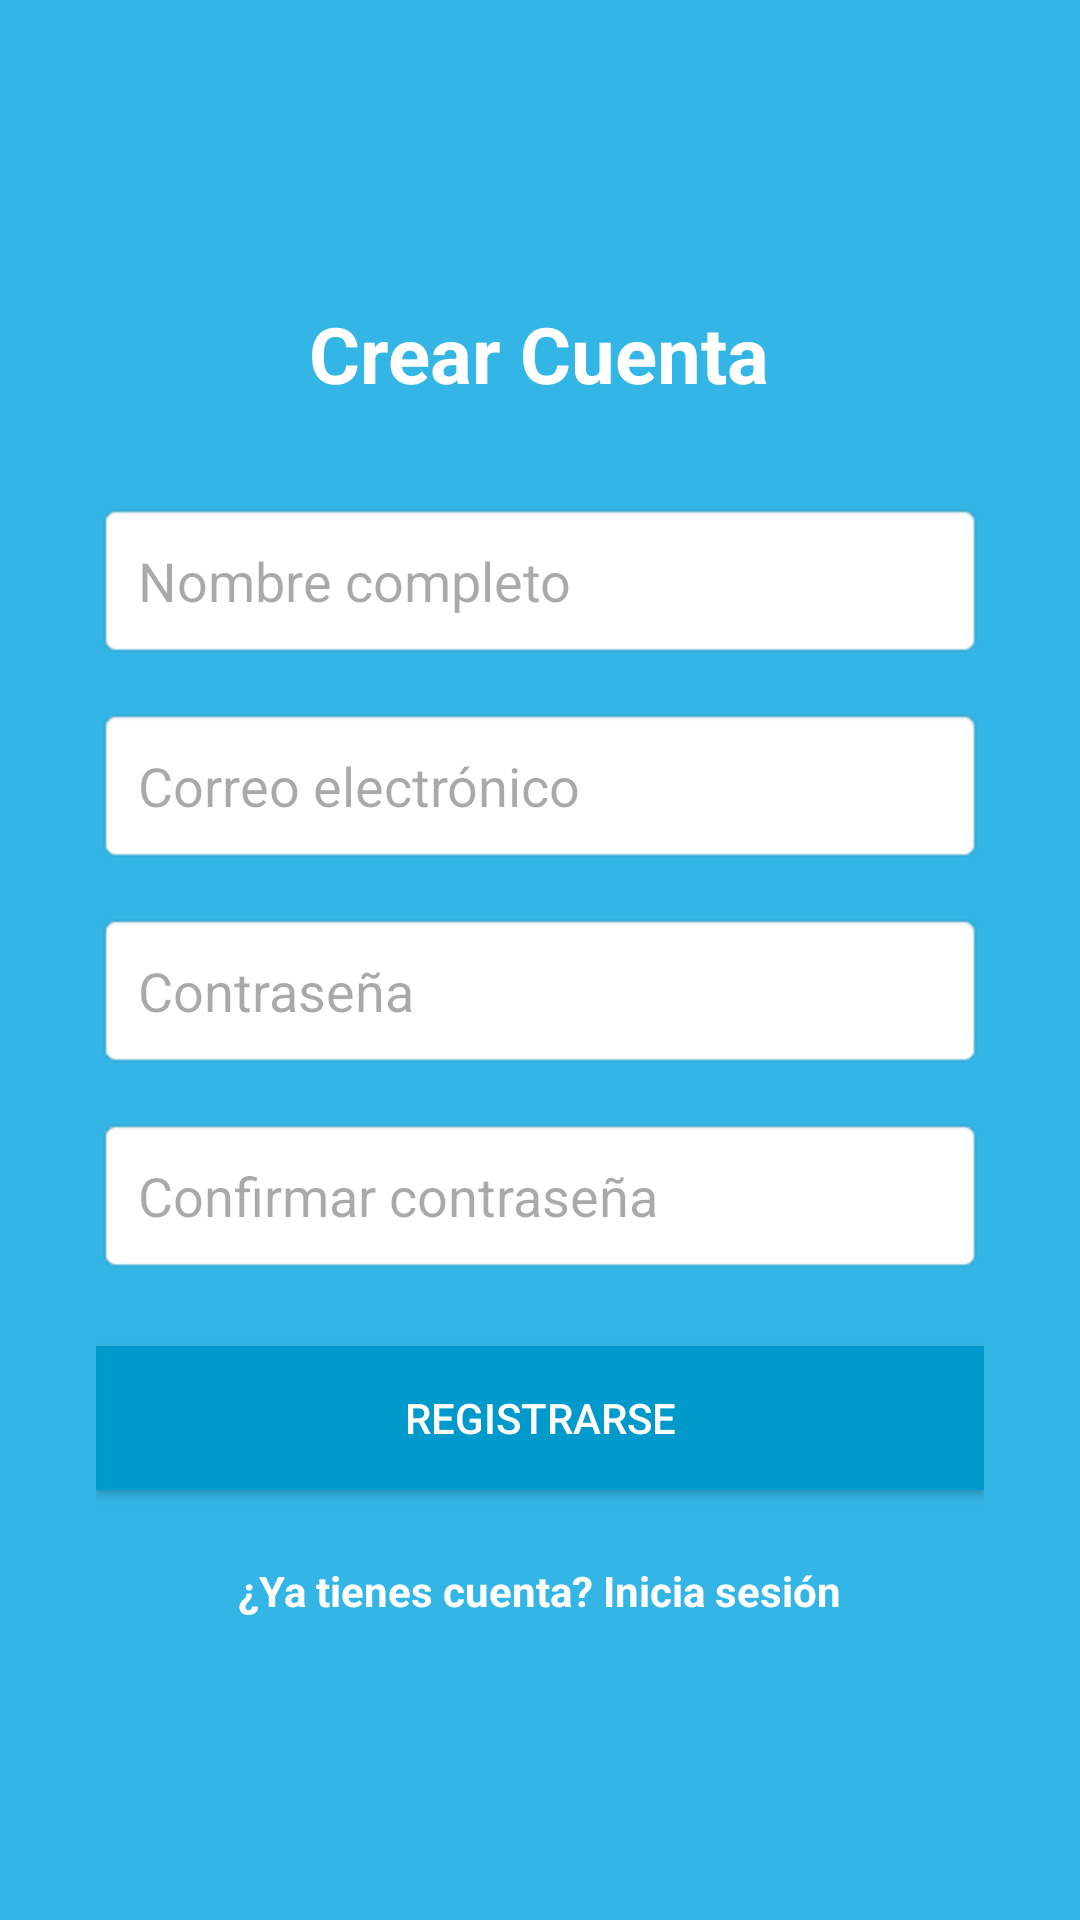

Layout XML and referenced resources for this Android screen:
<!-- AndroidManifest.xml: application theme Theme.ProyectoGrupo02 -->
<!-- res/layout/activity_registro.xml -->
<?xml version="1.0" encoding="utf-8"?>
<LinearLayout xmlns:android="http://schemas.android.com/apk/res/android"
    xmlns:tools="http://schemas.android.com/tools"
    android:id="@+id/main"
    android:layout_width="match_parent"
    android:layout_height="match_parent"
    android:orientation="vertical"
    android:gravity="center"
    android:padding="32dp"
    android:background="@android:color/holo_blue_light"
    tools:context=".RegistroActivity">

    <TextView
        android:layout_width="wrap_content"
        android:layout_height="wrap_content"
        android:text="Crear Cuenta"
        android:textSize="26sp"
        android:textStyle="bold"
        android:textColor="@android:color/white"
        android:layout_marginBottom="32dp"/>

    
    <EditText
        android:id="@+id/etName"
        android:layout_width="match_parent"
        android:layout_height="wrap_content"
        android:hint="Nombre completo"
        android:padding="14dp"
        android:background="@android:drawable/editbox_background_normal"
        android:layout_marginBottom="16dp"/>

    
    <EditText
        android:id="@+id/etEmail"
        android:layout_width="match_parent"
        android:layout_height="wrap_content"
        android:hint="Correo electrónico"
        android:inputType="textEmailAddress"
        android:padding="14dp"
        android:background="@android:drawable/editbox_background_normal"
        android:layout_marginBottom="16dp"/>

    
    <EditText
        android:id="@+id/etPassword"
        android:layout_width="match_parent"
        android:layout_height="wrap_content"
        android:hint="Contraseña"
        android:inputType="textPassword"
        android:padding="14dp"
        android:background="@android:drawable/editbox_background_normal"
        android:layout_marginBottom="16dp"/>

    
    <EditText
        android:id="@+id/etConfirmPassword"
        android:layout_width="match_parent"
        android:layout_height="wrap_content"
        android:hint="Confirmar contraseña"
        android:inputType="textPassword"
        android:padding="14dp"
        android:background="@android:drawable/editbox_background_normal"
        android:layout_marginBottom="24dp"/>

    
    <Button
        android:id="@+id/btnRegistrar"
        android:layout_width="match_parent"
        android:layout_height="wrap_content"
        android:text="Registrarse"
        android:textColor="@android:color/white"
        android:background="@android:color/holo_blue_dark"
        android:padding="14dp"
        android:layout_marginBottom="16dp"/>

    
    <TextView
        android:id="@+id/tvLogin"
        android:layout_width="wrap_content"
        android:layout_height="wrap_content"
        android:text="¿Ya tienes cuenta? Inicia sesión"
        android:textColor="@android:color/white"
        android:textStyle="bold"
        android:paddingTop="8dp"/>

</LinearLayout>
<!-- resources referenced by this layout -->
<resources>
  <style name="Theme.ProyectoGrupo02" parent="Theme.Material3.DayNight.NoActionBar">
          <item name="colorPrimary">@color/purple_500</item>
          <item name="colorOnPrimary">@android:color/white</item>
      </style>
  <!-- not gathered from this repository: default colours our renderer supplied (Android Studio template values) -->
  <color name="purple_500">#FF6200EE</color>
</resources>
